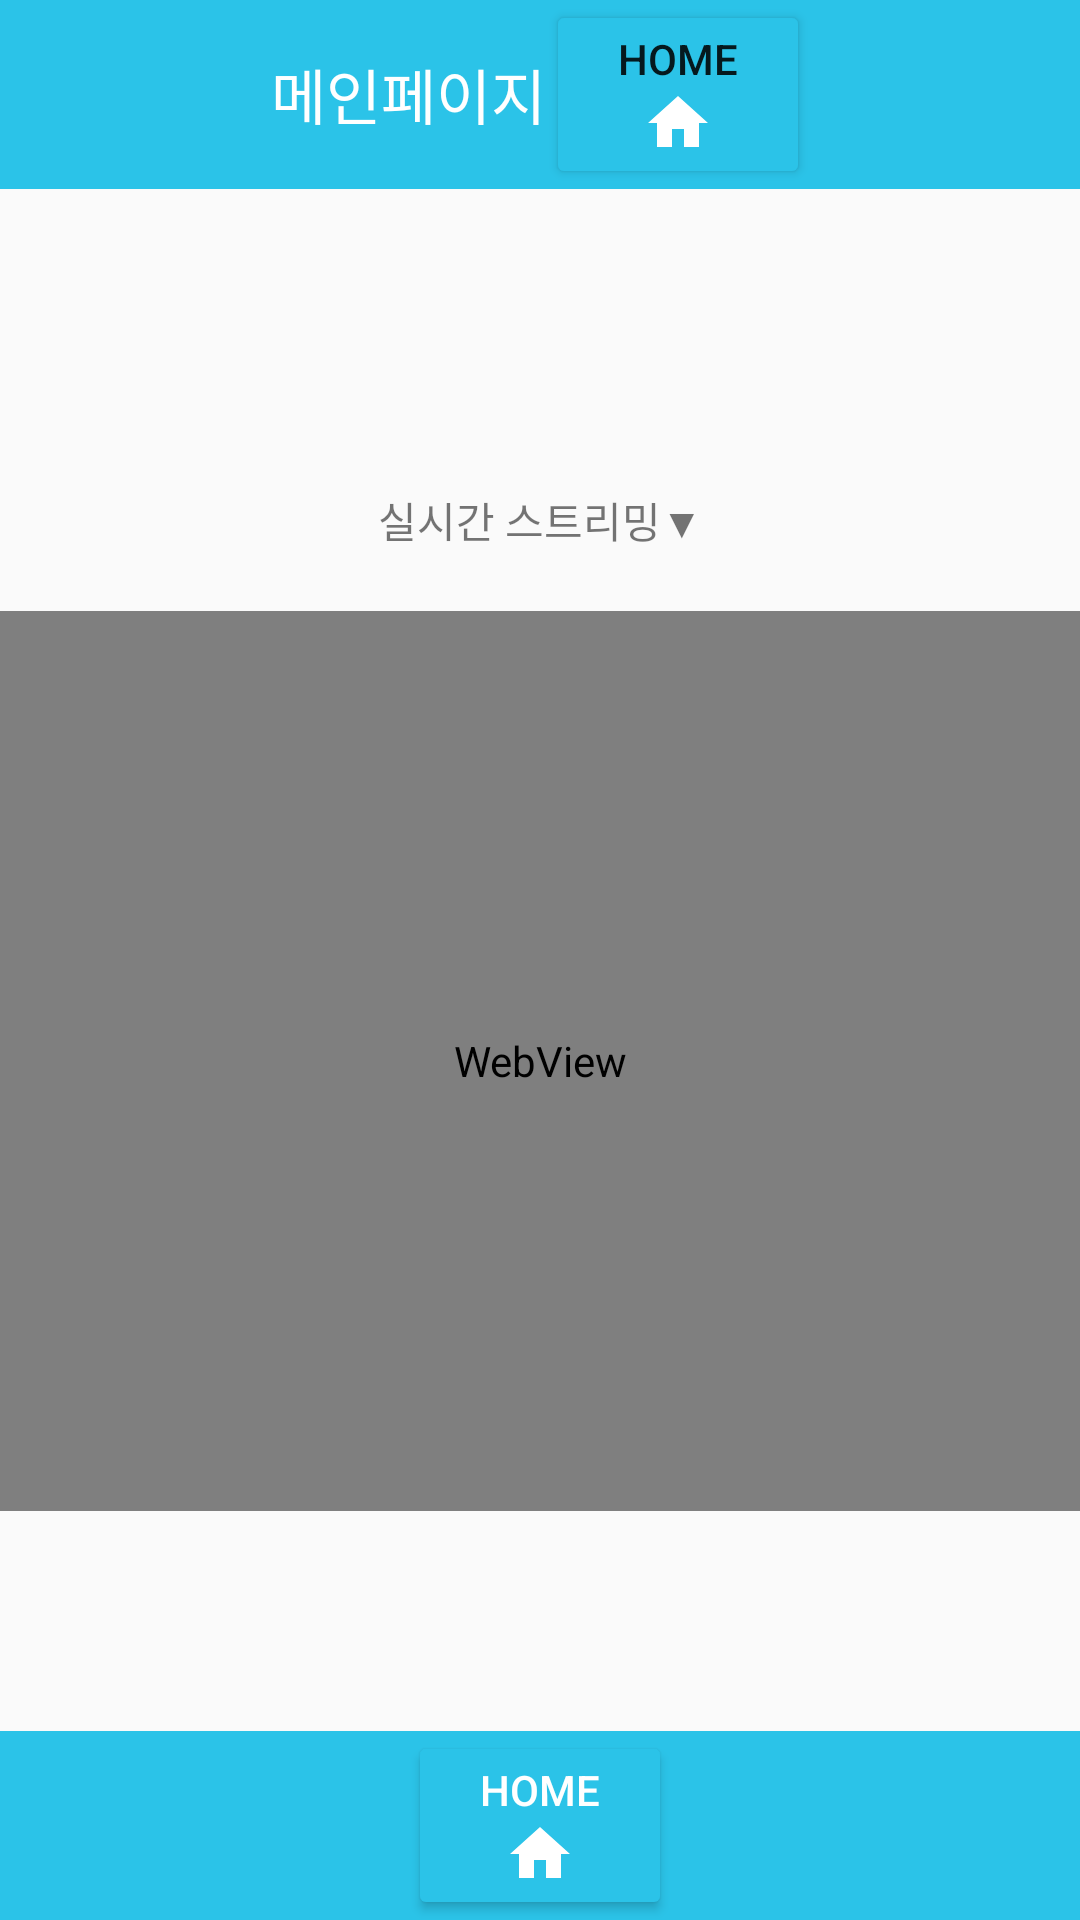

Write the Android layout XML for this screen, with the resource values it uses.
<!-- AndroidManifest.xml: application theme Theme.SamplePush -->
<!-- res/layout/activity_main.xml -->
<androidx.drawerlayout.widget.DrawerLayout
    xmlns:android="http://schemas.android.com/apk/res/android"
    xmlns:app="http://schemas.android.com/apk/res-auto"
    xmlns:tools="http://schemas.android.com/tools"
    android:layout_width="match_parent"
    android:layout_height="match_parent"
    tools:context=".MainActivity"
    android:id="@+id/drawer_layout">

    <RelativeLayout
        android:layout_width="match_parent"
        android:layout_height="match_parent">


        <androidx.appcompat.widget.Toolbar
            android:id="@+id/toolbar"
            android:layout_width="match_parent"
            android:layout_height="wrap_content"
            android:background="#2BC3E8">

            <TextView
                android:id="@+id/toolbar_title"
                android:layout_width="wrap_content"
                android:layout_height="wrap_content"
                android:layout_gravity="center"
                android:fontFamily="@font/nanumbarungothicbold"
                android:text="메인페이지"
                android:textColor="@color/white"
                android:textSize="20sp" />


            <Button
                android:id="@+id/logTokenButton"

                android:layout_width="wrap_content"
                android:layout_height="wrap_content"
                android:layout_gravity="center"
                android:drawableBottom="@drawable/ic_baseline_home_24"
                android:text="HOME"
                app:backgroundTint="#2BC3E8">

            </Button>


        </androidx.appcompat.widget.Toolbar>

        <TextView
            android:layout_width="fill_parent"
            android:layout_height="wrap_content"
            android:text="실시간 스트리밍▼"
            android:layout_below="@id/toolbar"
            android:gravity="center"
            android:layout_marginTop="100dp"
            android:id="@+id/streamText">


        </TextView>

        <WebView
            android:id="@+id/webView"
            android:layout_width="match_parent"
            android:layout_height="300dp"
            android:layout_below="@id/streamText"
            android:layout_marginTop="20dp" />


        <LinearLayout
            android:id="@+id/llBottomContainer2"
            android:layout_width="match_parent"
            android:layout_height="wrap_content"
            android:layout_alignParentBottom="true"
            android:background="#2BC3E8"
            android:gravity="bottom"
            android:orientation="vertical">

            <Button
                android:layout_width="wrap_content"
                android:layout_height="wrap_content"
                android:layout_gravity="center"
                android:drawableBottom="@drawable/ic_baseline_home_24"
                android:text="HOME"
                android:textColor="@color/white"
                app:backgroundTint="#2BC3E8">

            </Button>

        </LinearLayout>

    </RelativeLayout>

    <com.google.android.material.navigation.NavigationView
        android:id="@+id/navigation_view"
        android:layout_width="match_parent"
        android:layout_height="match_parent"
        android:layout_gravity="start"
        android:fitsSystemWindows="true"
        app:headerLayout="@layout/navi_header"
        app:menu="@menu/navi_menu" />

</androidx.drawerlayout.widget.DrawerLayout>
<!-- res/layout/navi_header.xml (included above) -->
<?xml version="1.0" encoding="utf-8"?>
<LinearLayout xmlns:android="http://schemas.android.com/apk/res/android"
    xmlns:app="http://schemas.android.com/apk/res-auto"
    android:layout_width="match_parent"
    android:layout_height="match_parent"
    android:orientation="horizontal">

    <TextView
        android:id="@+id/textView2"
        android:layout_width="match_parent"
        android:layout_height="90dp"
        android:layout_weight="1"
        android:background="#F1EEB4"
        android:gravity="center"
        android:text="당신의 아이를 안전하게" />

</LinearLayout>
<!-- resources referenced by this layout -->
<resources>
  <!-- drawable ic_baseline_home_24 (drawable) -->
  <vector xmlns:android="http://schemas.android.com/apk/res/android"
      android:width="24dp"
      android:height="24dp"
      android:viewportWidth="24"
      android:viewportHeight="24"
      >
    <path
        android:fillColor="@android:color/white"
        android:pathData="M10,20v-6h4v6h5v-8h3L12,3 2,12h3v8z"/>
  </vector>
  <style name="Theme.SamplePush" parent="Theme.AppCompat.Light.DarkActionBar">
  
          
          <item name="colorPrimary">@color/purple_500</item>
          <item name="colorPrimaryVariant">@color/black</item>
          <item name="colorOnPrimary">@color/white</item>
          
          <item name="colorSecondary">@color/teal_200</item>
          <item name="colorSecondaryVariant">@color/teal_700</item>
          <item name="colorOnSecondary">@color/black</item>
          
          
          <item name="windowNoTitle">true</item>
          <item name="windowActionBar">false</item>
  
      </style>
  <!-- not gathered from this repository: default colours our renderer supplied (Android Studio template values) -->
  <color name="purple_500">#FF6200EE</color>
  <color name="teal_200">#FF03DAC5</color>
  <color name="teal_700">#FF018786</color>
  <color name="black">#FF000000</color>
  <color name="white">#FFFFFFFF</color>
</resources>
